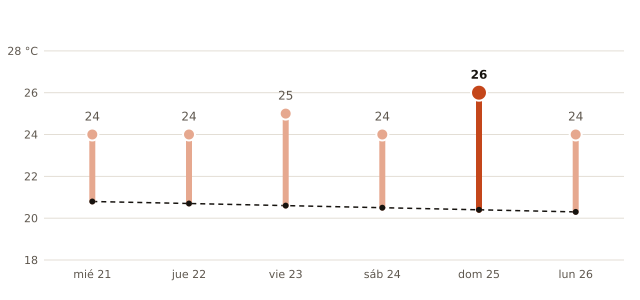

Values plotted in this chart, from the file beside it:
fecha, máxima_prevista_C, máxima_normal_1991_2020_C
2026-10-21, 24, 20.8
2026-10-22, 24, 20.7
2026-10-23, 25, 20.6
2026-10-24, 24, 20.5
2026-10-25, 26, 20.4
2026-10-26, 24, 20.3
